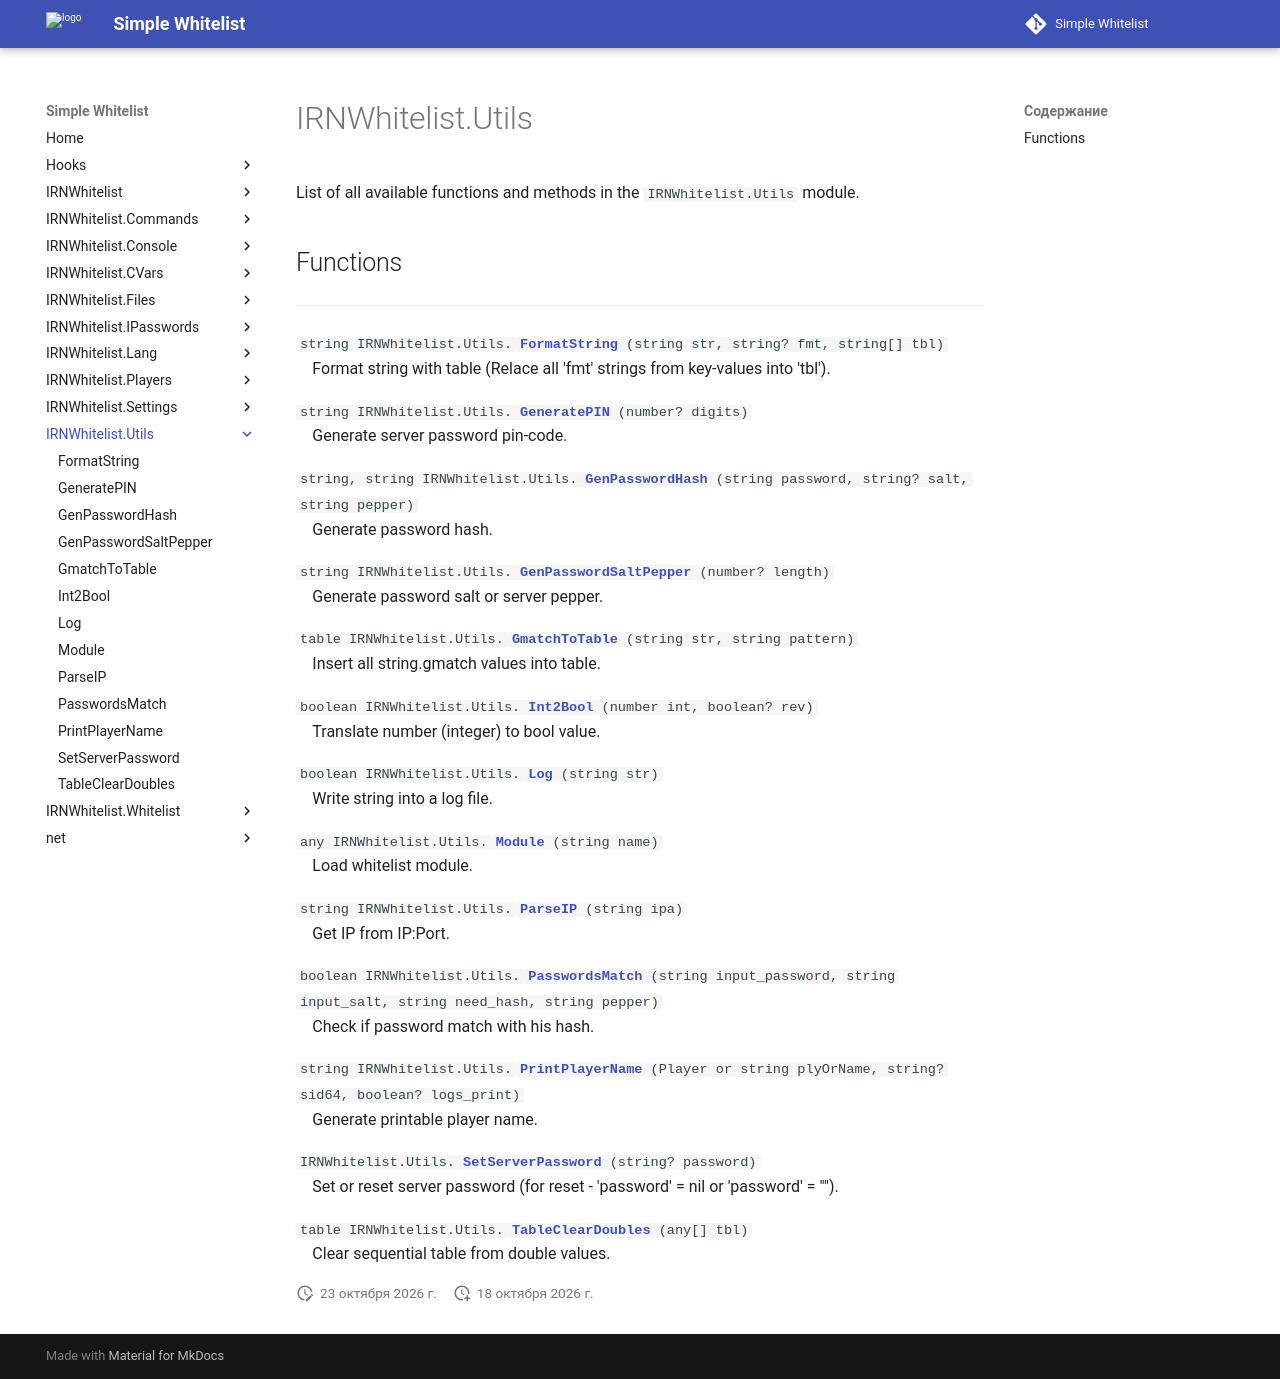

repository: Enalian/simple_whitelist · page: IRNWhitelist_Utils/index.html · generator: mkdocs

---
title: IRNWhitelist.Utils
---

List of all available functions and methods in the `IRNWhitelist.Utils` module.

## Functions
---

`string IRNWhitelist.Utils.`[**`FormatString`**](FormatString.md)`(string str, string? fmt, string[] tbl)`  
&emsp;Format string with table (Relace all 'fmt' strings from key-values into 'tbl').

`string IRNWhitelist.Utils.`[**`GeneratePIN`**](GeneratePIN.md)`(number? digits)`  
&emsp;Generate server password pin-code.

`string, string IRNWhitelist.Utils.`[**`GenPasswordHash`**](GenPasswordHash.md)`(string password, string? salt, string pepper)`  
&emsp;Generate password hash.

`string IRNWhitelist.Utils.`[**`GenPasswordSaltPepper`**](GenPasswordSaltPepper.md)`(number? length)`  
&emsp;Generate password salt or server pepper.

`table IRNWhitelist.Utils.`[**`GmatchToTable`**](GmatchToTable.md)`(string str, string pattern)`  
&emsp;Insert all string.gmatch values into table.

`boolean IRNWhitelist.Utils.`[**`Int2Bool`**](Int2Bool.md)`(number int, boolean? rev)`  
&emsp;Translate number (integer) to bool value.

`boolean IRNWhitelist.Utils.`[**`Log`**](Log.md)`(string str)`  
&emsp;Write string into a log file.

`any IRNWhitelist.Utils.`[**`Module`**](Module.md)`(string name)`  
&emsp;Load whitelist module.

`string IRNWhitelist.Utils.`[**`ParseIP`**](ParseIP.md)`(string ipa)`  
&emsp;Get IP from IP:Port.

`boolean IRNWhitelist.Utils.`[**`PasswordsMatch`**](PasswordsMatch.md)`(string input_password, string input_salt, string need_hash, string pepper)`  
&emsp;Check if password match with his hash.

`string IRNWhitelist.Utils.`[**`PrintPlayerName`**](PrintPlayerName.md)`(Player or string plyOrName, string? sid64, boolean? logs_print)`  
&emsp;Generate printable player name.

`IRNWhitelist.Utils.`[**`SetServerPassword`**](SetServerPassword.md)`(string? password)`  
&emsp;Set or reset server password (for reset - 'password' = nil or 'password' = "").

`table IRNWhitelist.Utils.`[**`TableClearDoubles`**](TableClearDoubles.md)`(any[] tbl)`  
&emsp;Clear sequential table from double values.
